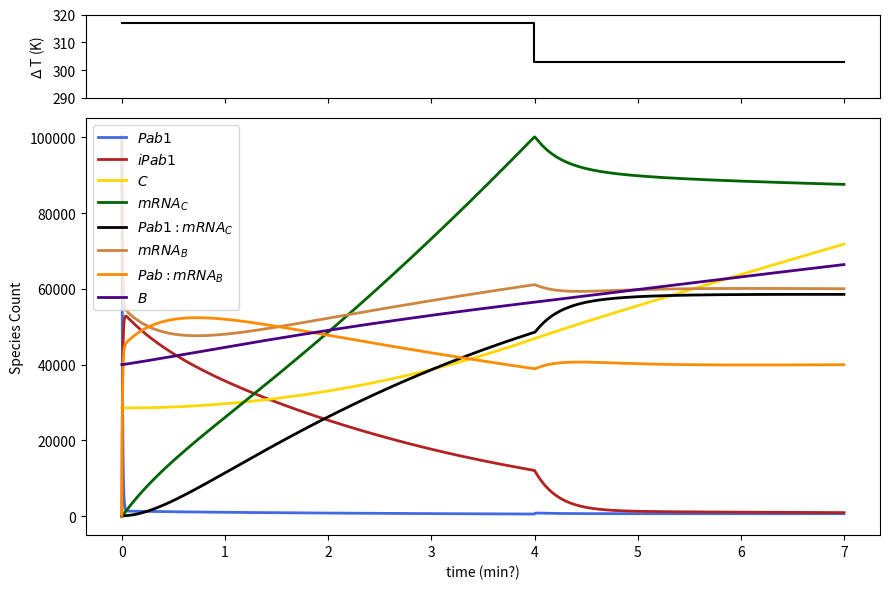

Recreate this plot in Python.
#!/bin/python
"""
Motivation: What are some possible explanations for why we see less protein
product after pH-altered heat shock?

Possible reasons (not mutually exclusive nor exhaustive):
1. Less transcript produced
2. Less translational efficiency (translated mRNA/total mRNA, relative measure)
3. Less ribosomes (translated mRNA/total mRNA, absolute measure)
4. More mRNA degradation (same amount of transcript produced but steady-state
   value is reduced.)
5. More protein degradation (same amount of protein produced but steady-state
   value is reduced.)


Species: Pab, iPab, C, mRNAC, Pab_mRNAC, B, mRNAB, Pab_mRNAB
"""

import numpy as np
import matplotlib.pyplot as plt
from scipy.integrate import odeint
from matplotlib import gridspec
#import time


# Parameters from von der Haar 2008
total_HSP104 = 28591 # unshocked conditdions
HSP104_deg = 0.011363 # min^-1
total_Pab1 = 100115 # unshocked conditions
#Pab1_deg = 0.000891 # min^-1; basically 0 for our purposes
base_HSP104_mRNA = 4.7


def deriv(z, t):
    Ea = 50. # assembly reaction activation energy (arb. units for now)
    Ea2 = 150. # mRNA production activation energy (arb. units for now)
    k1 = 10.*np.exp(Ea*(1-(303./T))) # Deactivation (M^-1*min^-1)
    k2 = .0001 # Reactivation 
    k3 = .1 # Protein synthesis
    k4 = HSP104_deg # Protein degradation
    k5 = 50.*np.exp(Ea2*(1-(303./T))) # mRNA production rate (min^-1)
    k6 = .001 # Pab-mRNA binding rate
    km6 = 1. # Pab-mRNA unbinding rate
    k7 = .01 # mRNA decay rate    
    
    Pab = z[0]
    iPab = z[1]
    C = z[2]
    mRNAC = z[3]
    Pab_mRNAC = z[4]
    mRNAB = z[5]
    Pab_mRNAB = z[6]
    B = z[7]
    
    dPab = -k1*Pab + k2*iPab*C - k6*Pab*mRNAC + km6*Pab_mRNAC - k6*Pab*mRNAB + km6*Pab_mRNAB
    diPab = k1*Pab - k2*iPab*C
    dC = k3*mRNAC - k4*C
    dmRNAC = k5 - k6*Pab*mRNAC + km6*Pab_mRNAC - k7*mRNAC
    dPab_mRNAC = k6*Pab*mRNAC - km6*Pab_mRNAC
    dmRNAB = km6*Pab_mRNAB - k6*Pab*mRNAB
    dPab_mRNAB = k6*Pab*mRNAB - km6*Pab_mRNAB
    dB = k3*Pab_mRNAB - k4*B
    
    return np.array([dPab, diPab, dC, dmRNAC, dPab_mRNAC, dmRNAB, dPab_mRNAB, dB])


T = 317                 
time1 = np.arange(0, 1.0, .001)
zinit = np.array([total_Pab1, 0, total_HSP104, 5, 0, 100000, 0, 40000])
z1 = odeint(deriv, zinit, time1)
Tlist = [T, T]

T = 317
time2 = np.arange(1.0, 4.0, .001)
z2 = odeint(deriv, z1[-1], time2)
Tlist.append(T)

T = 303
time3 = np.arange(4.0, 7.0, .001)
z3 = odeint(deriv, z2[-1], time3)
Tlist.append(T)

times = np.concatenate((time1, time2, time3))
final = np.vstack((z1, z2, z3))

print(final[4000])

# Plots
names = ['$Pab1$', '$iPab1$', '$C$', '$mRNA_C$', '$Pab1:mRNA_C$', '$mRNA_B$', '$Pab:mRNA_B$', '$B$']
colors = ['royalblue', 'firebrick', 'gold', 'darkgreen', 'k', 'peru', 'darkorange', 'indigo']

f = plt.figure(figsize=(9, 6))
gs = gridspec.GridSpec(2, 1, height_ratios=[1, 5])
ax2 = plt.subplot(gs[0])
ax2.step([time1[0], time1[-1], time2[-1], time3[-1]], Tlist, c='k')
ax2.set_ylabel('$\Delta$ T (K)')
ax2.set_ylim(290, 320)
plt.setp(ax2.get_xticklabels(), visible=False)
ax = plt.subplot(gs[1], sharex=ax2)
for i in range(8):
    ax.plot(times, final[:, i], label=names[i], c=colors[i], linewidth=2)
ax.set_xlabel('time (min?)')
ax.set_ylabel('Species Count')
ax.legend(loc=0)
plt.tight_layout()